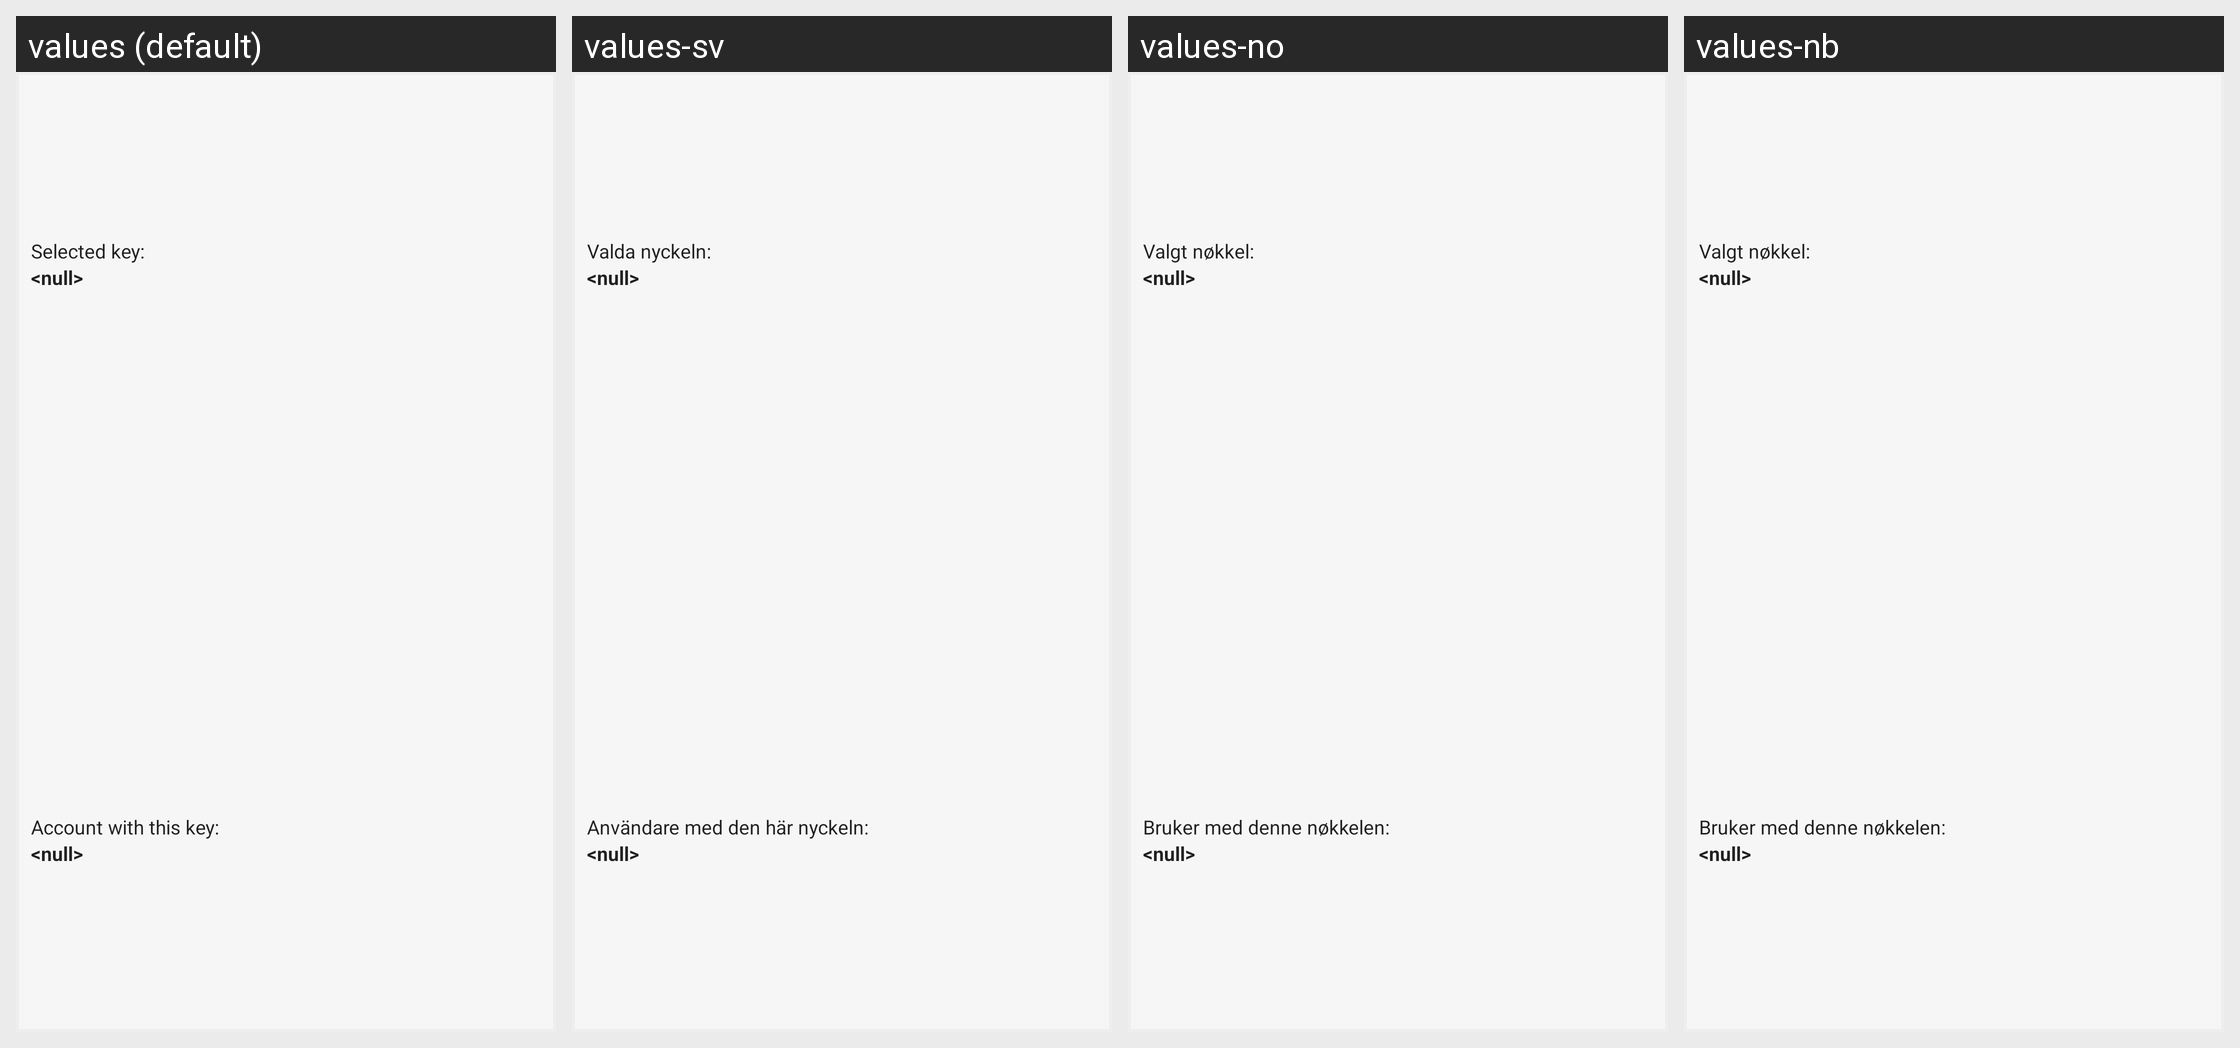

For this localized Android screen grid, give each drawn string resource with its value in every locale shown.
Android screen res/layout/dallas_key_fragment_bottom_bar_text.xml rendered under 4 locales, left to right: values (default), values-sv, values-no, values-nb. Device: Nexus 5 (rendered at 1080×1920; each locale shown at half size, 540×960, under a caption strip naming it); theme AppTheme.
Strings drawn on this screen, with the default value and each locale's value (text and hints the layout hard-codes, and strings that could not be matched under every locale, appear in the picture but are not listed):

current_key_selected
  values: Selected key:
  values-sv: Valda nyckeln:
  values-no: Valgt nøkkel:
  values-nb: Valgt nøkkel:

null_text
  values: <null>
  values-sv: <null>
  values-no: <null>
  values-nb: <null>

account_with_this_key
  values: Account with this key:
  values-sv: Användare med den här nyckeln:
  values-no: Bruker med denne nøkkelen:
  values-nb: Bruker med denne nøkkelen:
